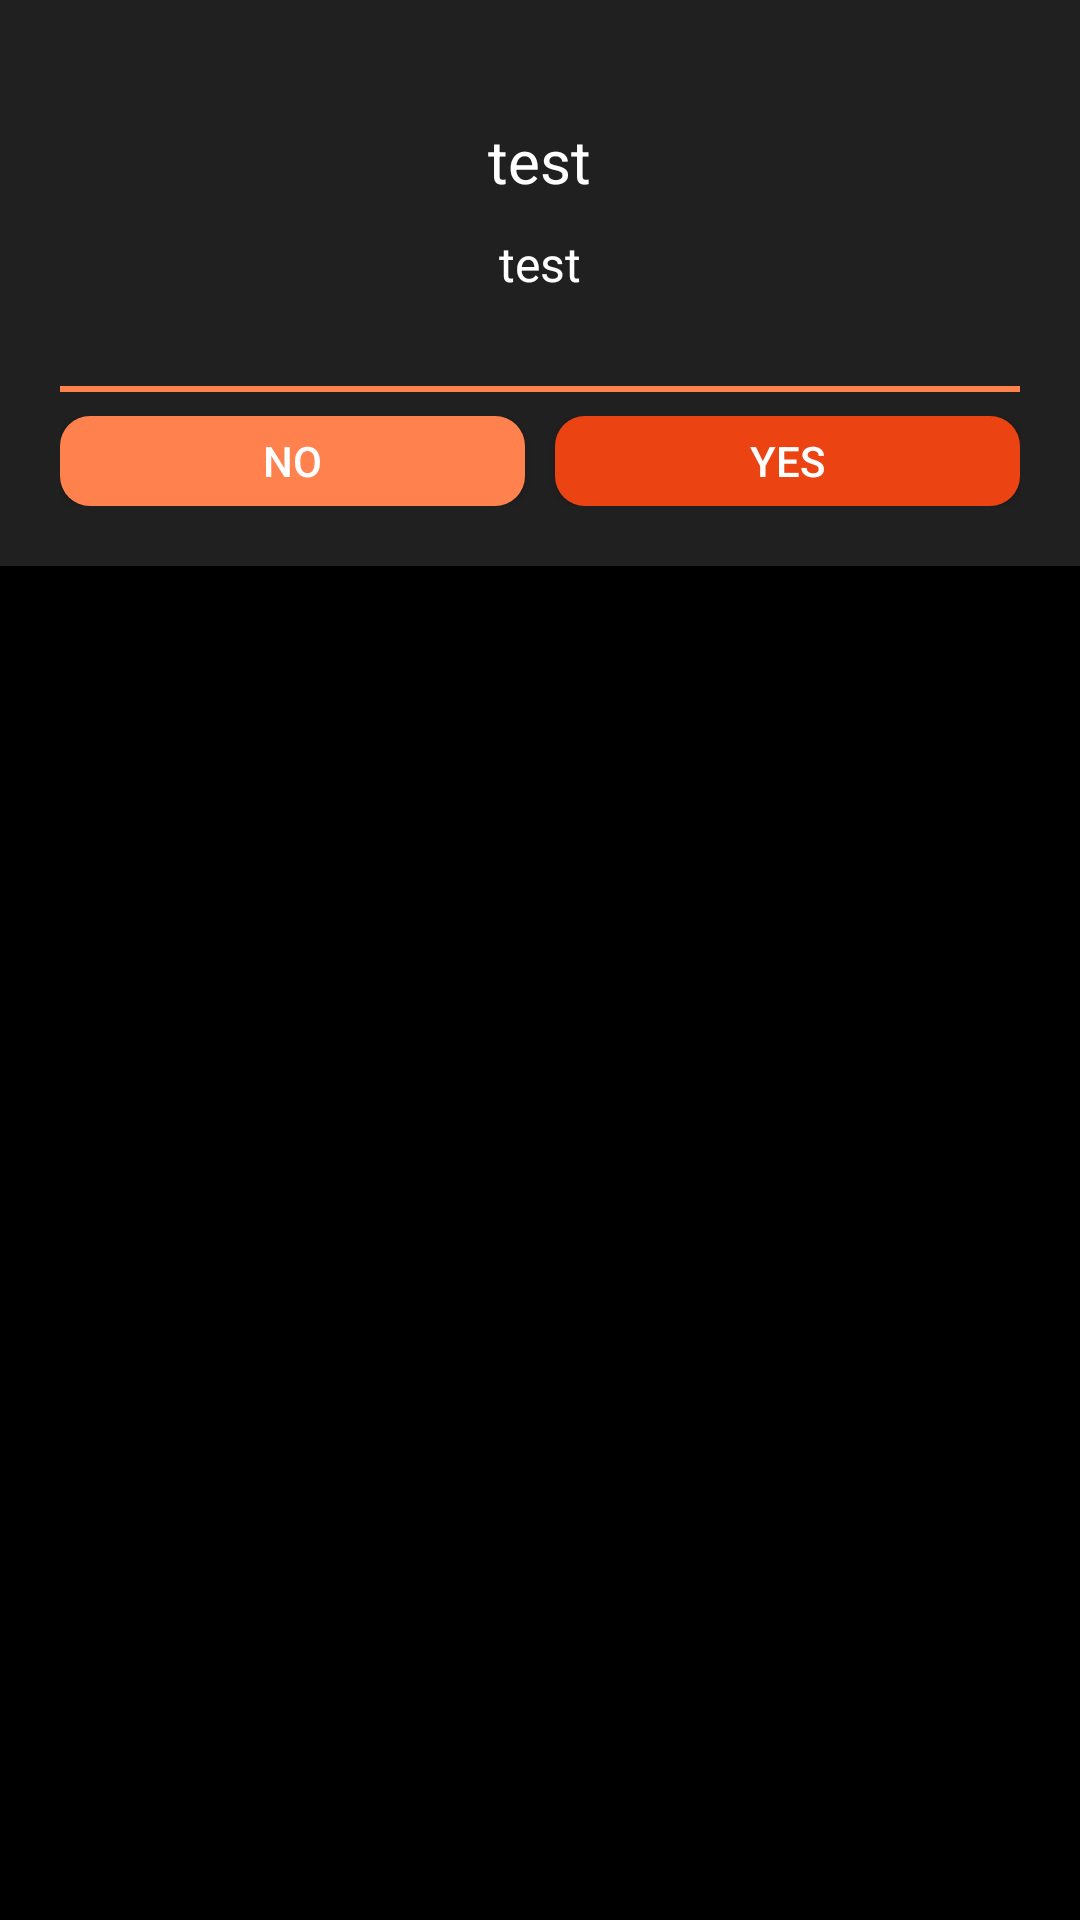

Here is an Android app screen rendered from its layout file. Give the layout XML and the strings, colors and styles it references.
<!-- AndroidManifest.xml: application theme AppTheme -->
<!-- res/layout/confirm_dialog.xml -->
<?xml version="1.0" encoding="utf-8"?>
<RelativeLayout xmlns:android="http://schemas.android.com/apk/res/android"
    android:layout_width="match_parent" android:layout_height="match_parent">
    <LinearLayout
        android:layout_width="match_parent"
        android:layout_height="wrap_content"
        android:gravity="center"
        android:padding="20dp"
        android:background="@color/colorGray"
        android:orientation="vertical">
        <TextView
            android:id="@+id/text"
            android:layout_width="wrap_content"
            android:layout_height="0dp"
            android:layout_weight="1"
            android:textSize="20sp"
            android:layout_marginTop="20dp"
            android:layout_marginBottom="10dp"
            android:text="@string/test"/>
        <TextView
            android:id="@+id/foodDel"
            android:layout_width="wrap_content"
            android:layout_height="0dp"
            android:layout_weight="1"
            android:textSize="16sp"
            android:layout_marginBottom="10dp"
            android:text="@string/test"/>
        <LinearLayout
            android:layout_width="match_parent"
            android:layout_marginTop="20dp"
            android:paddingTop="10dp"
            android:background="@drawable/border"
            android:layout_height="wrap_content"
            android:gravity="bottom"
            android:orientation="horizontal">
            <Button
                android:id="@+id/cancel"
                android:layout_width="0dp"
                android:layout_height="30dp"
                android:layout_weight="1"
                android:background="@drawable/box2"
                android:layout_marginEnd="10dp"
                android:text="@string/no"
                android:textAllCaps="false"
                />
            <Button
                android:id="@+id/delete"
                android:layout_width="0dp"
                android:layout_height="30dp"
                android:layout_weight="1"
                android:background="@drawable/box3"
                android:text="@string/yes"
                android:textAllCaps="false"
                />

        </LinearLayout>
    </LinearLayout>
</RelativeLayout>
<!-- resources referenced by this layout -->
<resources>
  <color name="colorGray">#ff202020</color>
  <!-- drawable border (drawable) -->
  <?xml version="1.0" encoding="utf-8"?>
  <layer-list
      xmlns:android="http://schemas.android.com/apk/res/android">
      <item>
          <shape android:shape="rectangle">
              <solid android:color="@color/colorPrimary" />
          </shape>
      </item>
      <item android:top="2dp">
          <shape android:shape="rectangle">
              <solid android:color="@color/colorGray" />
          </shape>
      </item>
  </layer-list>
  <!-- drawable box2 (drawable) -->
  <?xml version="1.0" encoding="utf-8"?>
  <selector
    xmlns:android="http://schemas.android.com/apk/res/android">
      <item>
          <shape android:shape="rectangle">
              <corners android:radius="10dp" />
              <solid android:color="@color/colorPrimary" />
          </shape>
      </item>
  </selector>
  <!-- drawable box3 (drawable) -->
  <?xml version="1.0" encoding="utf-8"?>
  <selector
    xmlns:android="http://schemas.android.com/apk/res/android">
      <item>
          <shape android:shape="rectangle">
              <corners android:radius="10dp" />
              <solid android:color="@color/colorPrimaryDarker" />
          </shape>
      </item>
  </selector>
  <string name="no">NO</string>
  <string name="test">test</string>
  <string name="yes">YES</string>
  <style name="AppTheme" parent="Theme.AppCompat.DayNight.NoActionBar">
          
          <item name="colorPrimary">@color/colorBlack</item>
          <item name="colorPrimaryDark">@color/colorBlack</item>
          <item name="colorAccent">@color/colorPrimary</item>
          <item name="android:windowBackground">@color/colorBlack</item>
          <item name="android:textColor">@color/colorWhite</item>
      </style>
  <color name="colorPrimary">#ffff814d</color>
  <color name="colorPrimaryDarker">#EC4313</color>
  <color name="colorBlack">#ff000000</color>
  <color name="colorWhite">#ffffffff</color>
</resources>
